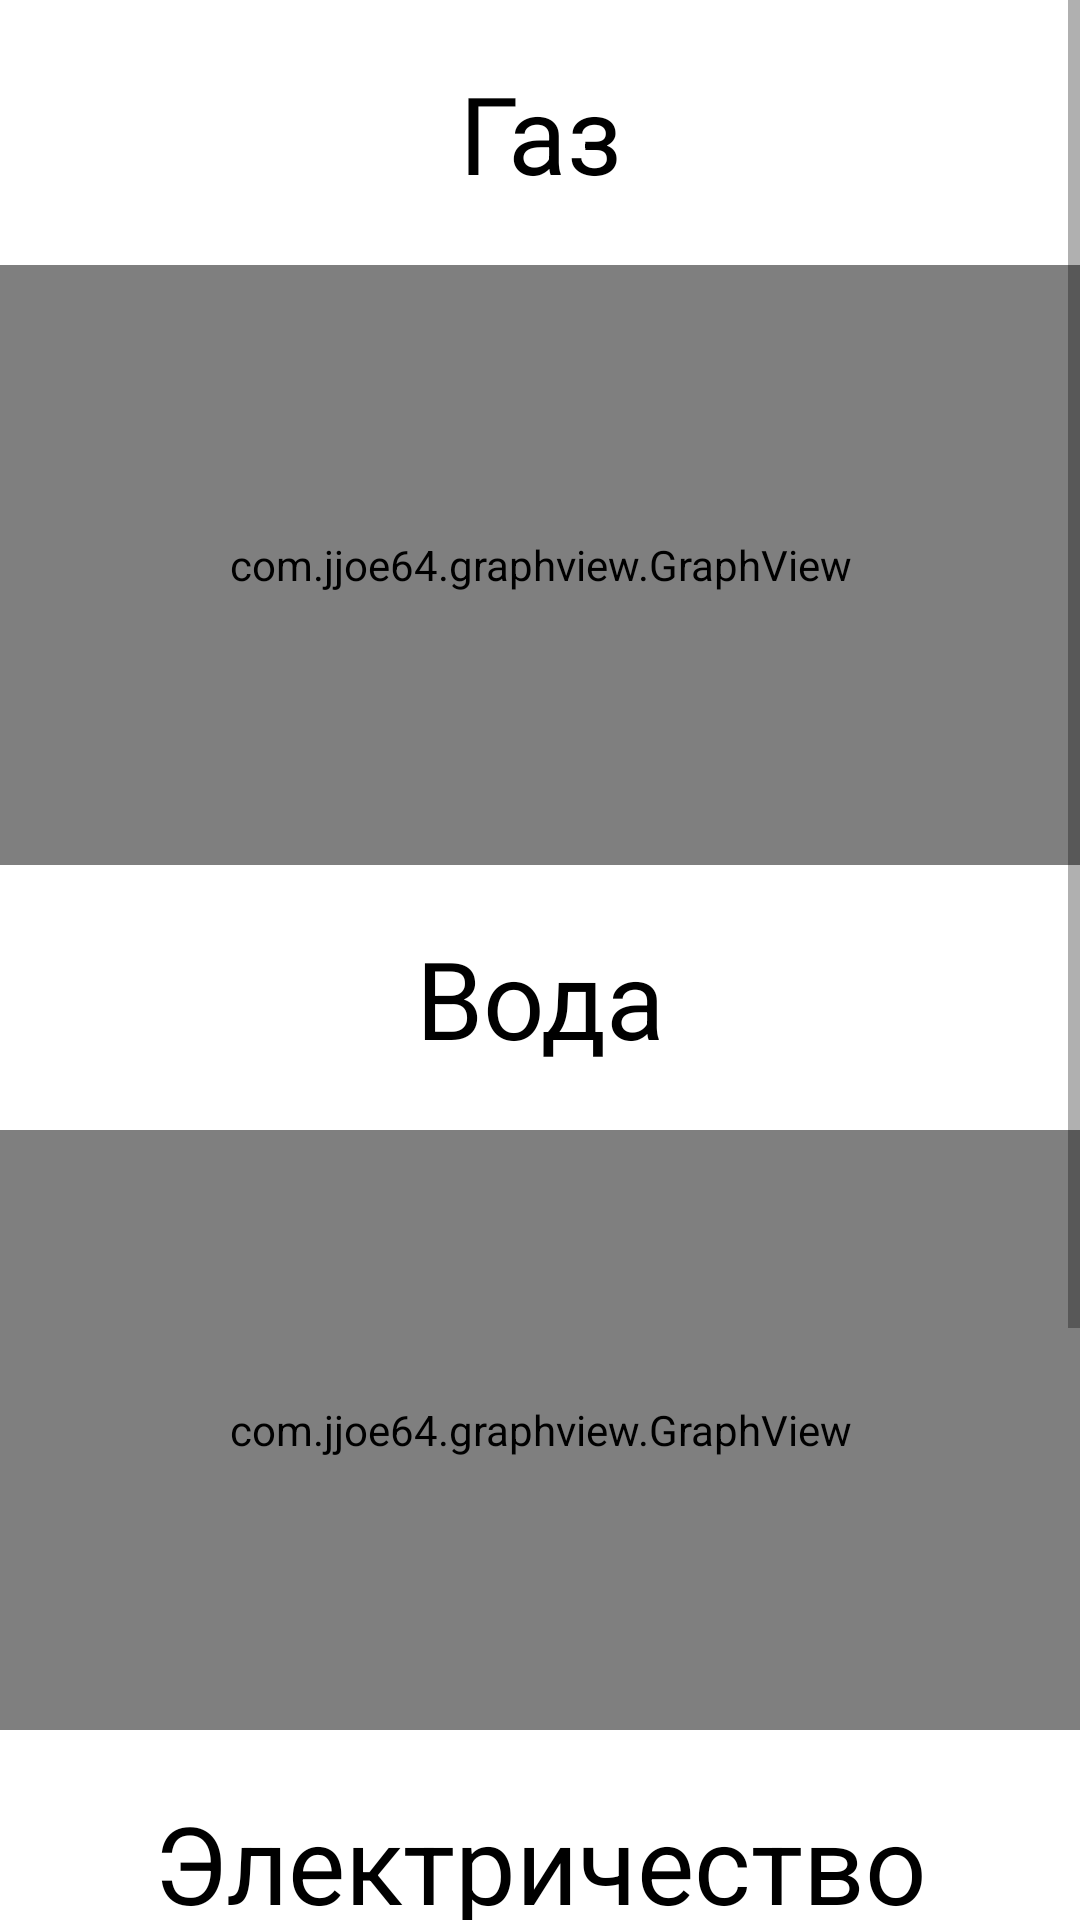

This screen was rendered from an Android layout file. Write that file and the resources it references.
<!-- AndroidManifest.xml: application theme Theme.Kommun_uslugi -->
<!-- res/layout/fragment_graphics.xml -->
<?xml version="1.0" encoding="utf-8"?>
<LinearLayout xmlns:android="http://schemas.android.com/apk/res/android"
    xmlns:app="http://schemas.android.com/apk/res-auto"
    xmlns:tools="http://schemas.android.com/tools"
    android:layout_width="match_parent"
    android:layout_height="match_parent"
    android:orientation="vertical"
    tools:context=".ui.graphics.GraphicsFragment">

    <ScrollView
        android:layout_width="match_parent"
        android:layout_height="match_parent"
        android:contentDescription="@string/add_row_button"
        tools:layout_editor_absoluteX="1dp"
        tools:layout_editor_absoluteY="1dp">

        <LinearLayout
            android:layout_width="match_parent"
            android:layout_height="match_parent"
            android:orientation="vertical">


            <TextView
                android:id="@+id/gas_gr"
                android:layout_width="match_parent"
                android:layout_height="wrap_content"
                android:gravity="center"
                android:paddingVertical="20dp"
                android:text="@string/gas_gr"
                android:textColor="#000000"
                android:textSize="36sp" />

            <com.jjoe64.graphview.GraphView
                android:id="@+id/graph_gas"
                android:layout_width="match_parent"
                android:layout_height="200dip" />

            <TextView
                android:id="@+id/water_gr"
                android:layout_width="match_parent"
                android:layout_height="wrap_content"
                android:gravity="center"
                android:paddingVertical="20dp"
                android:text="@string/water_gr"
                android:textColor="#000000"
                android:textSize="36sp" />

            <com.jjoe64.graphview.GraphView
                android:id="@+id/graph_water"
                android:layout_width="match_parent"
                android:layout_height="200dip" />

            <TextView
                android:id="@+id/electricity_gr"
                android:layout_width="match_parent"
                android:layout_height="wrap_content"
                android:gravity="center"
                android:paddingVertical="20dp"
                android:text="@string/electricity_gr"
                android:textColor="#000000"
                android:textSize="36sp" />

            <com.jjoe64.graphview.GraphView
                android:id="@+id/graph_electricity"
                android:layout_width="match_parent"
                android:layout_height="200dip"
                android:layout_marginBottom="60dp" />
        </LinearLayout>
    </ScrollView>

</LinearLayout>
<!-- resources referenced by this layout -->
<resources>
  <string name="add_row_button"> + </string>
  <string name="electricity_gr">Электричество</string>
  <string name="gas_gr">Газ</string>
  <string name="water_gr">Вода</string>
  <style name="Theme.Kommun_uslugi" parent="Theme.MaterialComponents.DayNight.DarkActionBar">
          
          <item name="colorPrimary">@color/purple_500</item>
          <item name="colorPrimaryVariant">@color/purple_700</item>
          <item name="colorOnPrimary">@color/white</item>
          
          <item name="colorSecondary">@color/teal_200</item>
          <item name="colorSecondaryVariant">@color/teal_700</item>
          <item name="colorOnSecondary">@color/black</item>
          
          <item name="android:statusBarColor">?attr/colorPrimaryVariant</item>
          
      </style>
  <!-- not gathered from this repository: default colours our renderer supplied (Android Studio template values) -->
  <color name="purple_500">#FF6200EE</color>
  <color name="purple_700">#FF3700B3</color>
  <color name="teal_200">#FF03DAC5</color>
  <color name="teal_700">#FF018786</color>
  <color name="black">#FF000000</color>
  <color name="white">#FFFFFFFF</color>
</resources>
